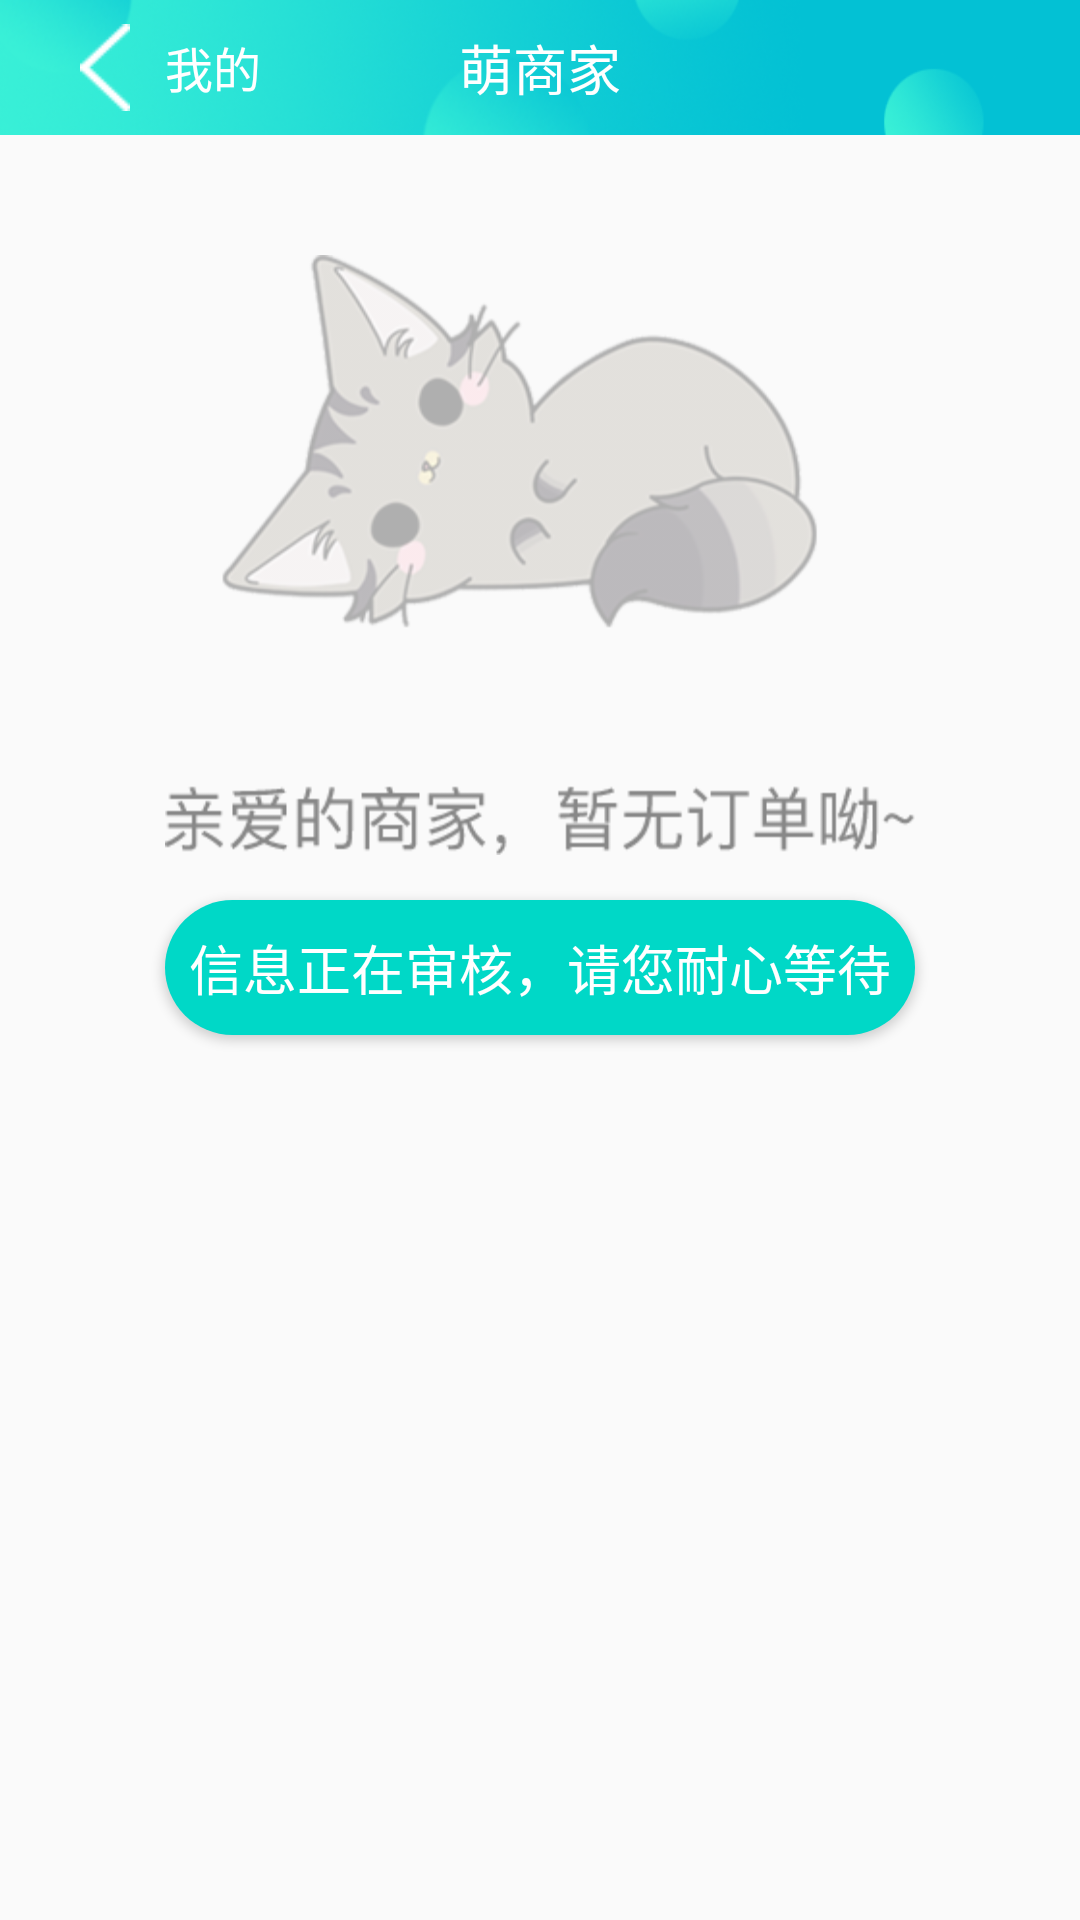

Here is an Android app screen rendered from its layout file. Give the layout XML and the strings, colors and styles it references.
<!-- AndroidManifest.xml: application theme AppTheme -->
<!-- res/layout/activity_order_details.xml -->
<?xml version="1.0" encoding="utf-8"?>
<RelativeLayout xmlns:android="http://schemas.android.com/apk/res/android"
    android:layout_width="match_parent"
    android:layout_height="match_parent">
    <RelativeLayout
        android:id="@+id/title_bar"
        android:layout_width="match_parent"
        android:layout_height="@dimen/title_bar_height"
        android:background="@drawable/tabar_background">
        <TextView
            android:id="@+id/a02_life_title"
            style="@style/TitleTextStyle"
            android:text="萌商家"
            android:textColor="@color/White"
             />
        <ImageView
            android:layout_alignParentLeft="true"
            android:id="@+id/a02_life_return"
            android:layout_width="40dp"
            android:padding="8dp"
            android:layout_marginLeft="15dp"
            android:layout_height="match_parent"
            android:src="@drawable/return_arraw" />
        <TextView
            android:layout_toRightOf="@+id/a02_life_return"
            android:layout_width="40dp"
            android:textSize="16dp"
            android:gravity="center_vertical"
            android:layout_height="match_parent"
            android:text="我的"
            android:textColor="@color/White"/>
    </RelativeLayout>
    <ImageView
        android:background="@drawable/order_null"
        android:layout_below="@id/title_bar"
        android:layout_width="250dp"
        android:layout_height="200dp"
        android:layout_centerHorizontal="true"
        android:layout_marginTop="40dp"/>
    <Button
        android:layout_width="250dp"
        android:layout_height="45dp"
        android:layout_centerHorizontal="true"
        android:layout_marginTop="300dp"
        android:background="@drawable/btn_login"
        android:text="信息正在审核，请您耐心等待"
        android:textColor="@color/White"
        android:textSize="18dp"/>

</RelativeLayout>
<!-- resources referenced by this layout -->
<resources>
  <color name="White">#ffffff</color>
  <dimen name="title_bar_height">45dp</dimen>
  <!-- drawable btn_login (drawable) -->
  <?xml version="1.0" encoding="utf-8"?>
  <shape xmlns:android="http://schemas.android.com/apk/res/android">
      
      <corners android:radius="30dp" />
      
      <solid android:color="@color/Green" />
  
      
      
          
          
          
          
  </shape>
  <!-- drawable order_null: png bitmap (drawable, 49488 bytes) -->
  <!-- drawable return_arraw: png bitmap (drawable, 1161 bytes) -->
  <!-- drawable tabar_background: png bitmap (drawable, 35206 bytes) -->
  <style name="TitleTextStyle">
          <item name="android:gravity">center</item>
          <item name="android:layout_height">wrap_content</item>
          <item name="android:layout_width">wrap_content</item>
          <item name="android:layout_centerVertical">true</item>
          <item name="android:layout_centerHorizontal">true</item>
          <item name="android:textColor">#584F60</item>
          <item name="android:textSize">18sp</item>
      </style>
  <style name="AppTheme" parent="Theme.AppCompat.Light.NoActionBar">
          
          <item name="colorPrimary">@color/Green</item>
          <item name="colorPrimaryDark">@color/Green</item>
          <item name="colorAccent">@color/Green</item>
      </style>
  <color name="Green"> #00d8c7</color>
</resources>
